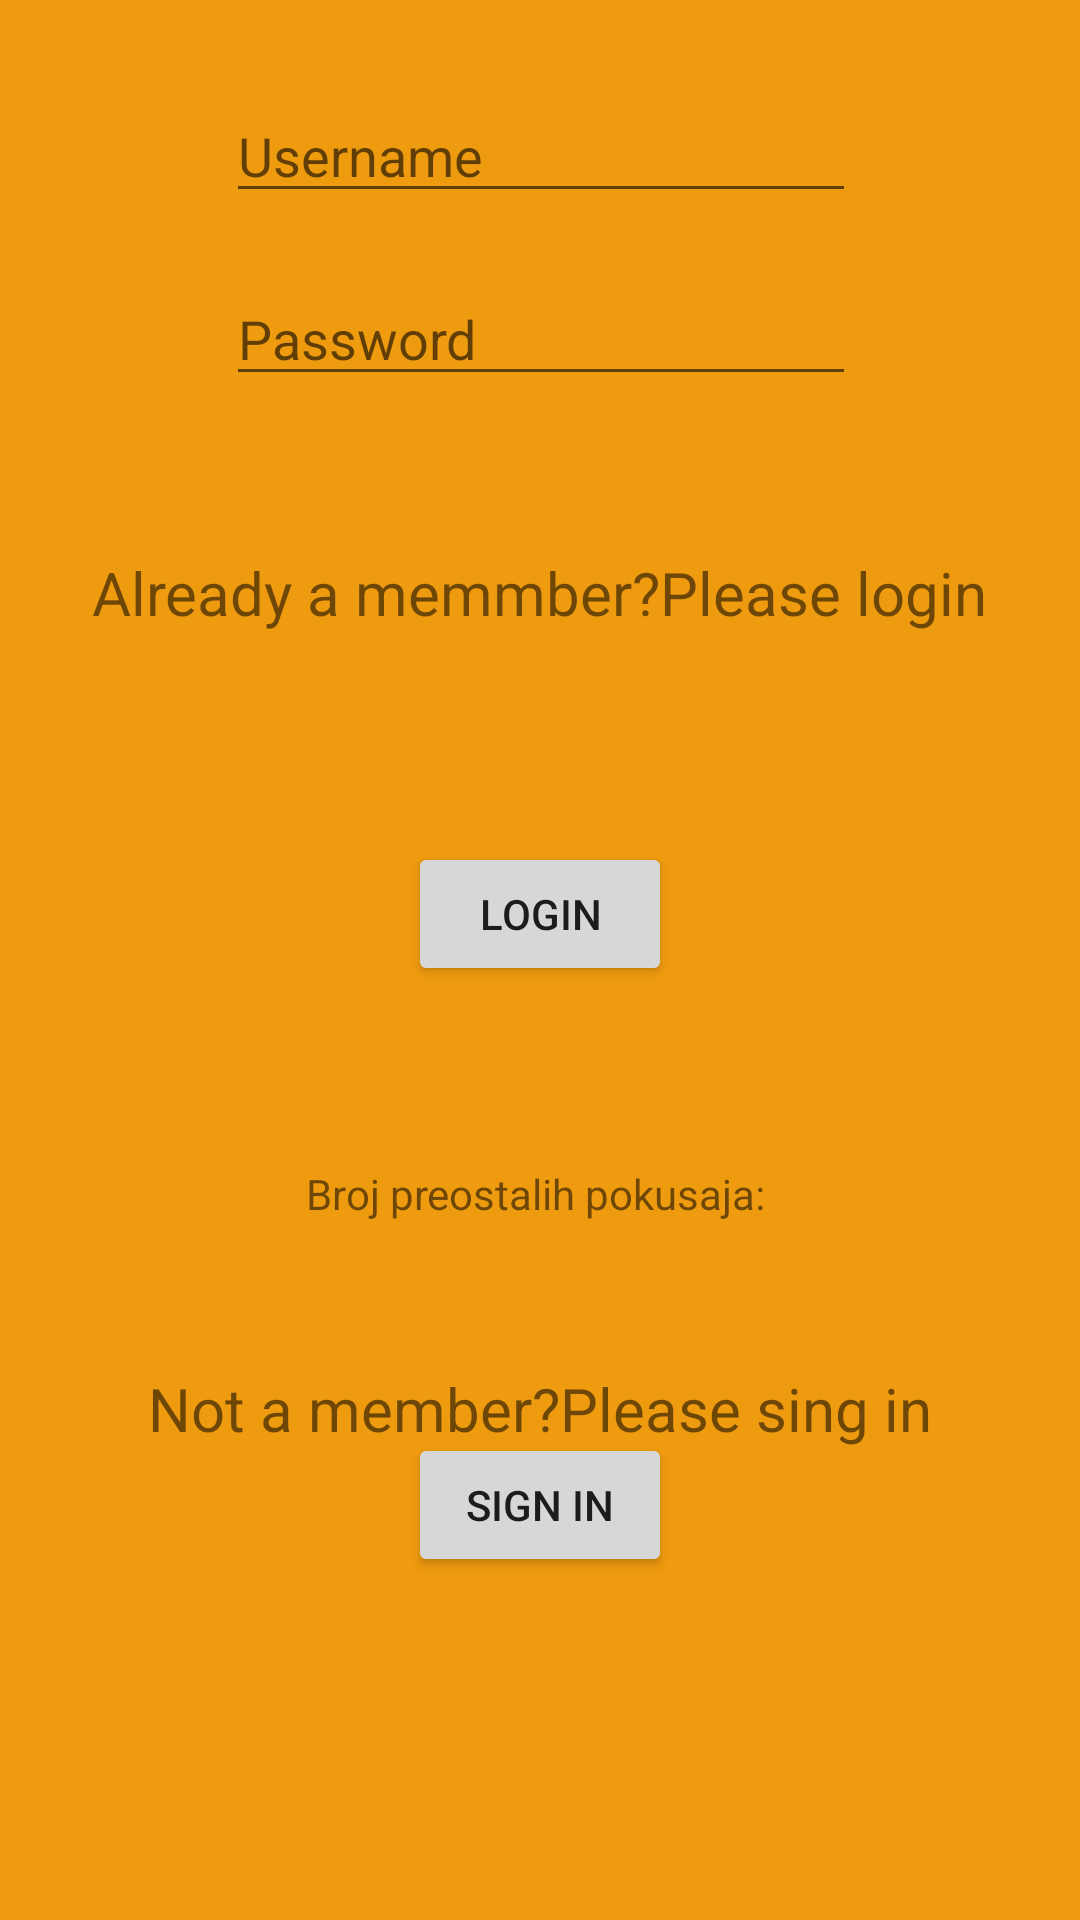

Android layout source for this screen:
<!-- AndroidManifest.xml: application theme AppTheme -->
<!-- res/layout/activity_main.xml -->
<?xml version="1.0" encoding="utf-8"?>

<android.support.constraint.ConstraintLayout xmlns:android="http://schemas.android.com/apk/res/android"
    xmlns:app="http://schemas.android.com/apk/res-auto"
    xmlns:tools="http://schemas.android.com/tools"
    android:layout_width="match_parent"
    android:layout_height="match_parent"
    android:background="#EF9B0F"
    tools:context="com.projekat.metropolitan.codco.MainActivity">

    <EditText
        android:id="@+id/etUsername"
        android:layout_width="wrap_content"
        android:layout_height="wrap_content"
        android:layout_marginBottom="8dp"
        android:layout_marginTop="8dp"
        android:ems="10"
        android:hint="Username"
        android:inputType="textPersonName"
        app:layout_constraintBottom_toBottomOf="parent"
        app:layout_constraintHorizontal_bias="0.502"
        app:layout_constraintLeft_toLeftOf="parent"
        app:layout_constraintRight_toRightOf="parent"
        app:layout_constraintTop_toTopOf="parent"
        app:layout_constraintVertical_bias="0.037" />

    <EditText
        android:id="@+id/etPassword"
        android:layout_width="wrap_content"
        android:layout_height="wrap_content"
        android:layout_marginBottom="8dp"
        android:layout_marginTop="8dp"
        android:ems="10"
        android:hint="Password"
        android:inputType="textPassword"
        app:layout_constraintBottom_toBottomOf="parent"
        app:layout_constraintHorizontal_bias="0.502"
        app:layout_constraintLeft_toLeftOf="parent"
        app:layout_constraintRight_toRightOf="parent"
        app:layout_constraintTop_toBottomOf="@+id/etUsername"
        app:layout_constraintVertical_bias="0.023" />

    <Button
        android:id="@+id/btnLogin"
        android:layout_width="wrap_content"
        android:layout_height="wrap_content"
        android:layout_marginBottom="8dp"
        android:layout_marginTop="8dp"
        android:text="Login"
        app:layout_constraintBottom_toBottomOf="parent"
        app:layout_constraintLeft_toLeftOf="parent"
        app:layout_constraintRight_toRightOf="parent"
        app:layout_constraintTop_toBottomOf="@+id/etPassword"
        app:layout_constraintVertical_bias="0.317" />

    <TextView
        android:id="@+id/tvInfo"
        android:layout_width="wrap_content"
        android:layout_height="wrap_content"
        android:layout_marginBottom="8dp"
        android:layout_marginTop="8dp"
        android:text="Broj preostalih pokusaja: "
        app:layout_constraintBottom_toBottomOf="parent"
        app:layout_constraintHorizontal_bias="0.502"
        app:layout_constraintLeft_toLeftOf="parent"
        app:layout_constraintRight_toRightOf="parent"
        app:layout_constraintTop_toBottomOf="@+id/btnLogin"
        app:layout_constraintVertical_bias="0.187" />

    <TextView
        android:id="@+id/textView2"
        android:layout_width="wrap_content"
        android:layout_height="wrap_content"
        android:layout_marginBottom="8dp"
        android:layout_marginEnd="8dp"
        android:layout_marginLeft="8dp"
        android:layout_marginRight="8dp"
        android:layout_marginStart="8dp"
        android:layout_marginTop="32dp"
        android:text="Not a member?Please sing in"
        android:textSize="20dp"
        app:layout_constraintBottom_toBottomOf="parent"
        app:layout_constraintEnd_toEndOf="parent"
        app:layout_constraintStart_toStartOf="parent"
        app:layout_constraintTop_toBottomOf="@+id/tvInfo"
        app:layout_constraintVertical_bias="0.1" />

    <Button
        android:id="@+id/btn_singin"
        android:layout_width="wrap_content"
        android:layout_height="wrap_content"
        android:layout_marginEnd="8dp"
        android:layout_marginLeft="8dp"
        android:layout_marginRight="8dp"
        android:layout_marginStart="8dp"
        android:layout_marginTop="448dp"
        android:text="SIGN IN"
        app:layout_constraintEnd_toEndOf="parent"
        app:layout_constraintStart_toStartOf="parent"
        app:layout_constraintTop_toTopOf="@+id/etUsername" />

    <TextView
        android:id="@+id/textView10"
        android:layout_width="wrap_content"
        android:layout_height="wrap_content"
        android:layout_marginBottom="8dp"
        android:layout_marginEnd="8dp"
        android:layout_marginLeft="8dp"
        android:layout_marginRight="8dp"
        android:layout_marginStart="8dp"
        android:layout_marginTop="8dp"
        android:text="Already a memmber?Please login"
        android:textSize="20dp"
        app:layout_constraintBottom_toTopOf="@+id/btnLogin"
        app:layout_constraintEnd_toEndOf="parent"
        app:layout_constraintStart_toStartOf="parent"
        app:layout_constraintTop_toBottomOf="@+id/etPassword"
        app:layout_constraintVertical_bias="0.417" />

</android.support.constraint.ConstraintLayout>
<!-- resources referenced by this layout -->
<resources>
  <style name="AppTheme" parent="Theme.AppCompat.Light.DarkActionBar">
          
          <item name="colorPrimary">@color/colorPrimary</item>
          <item name="colorPrimaryDark">@color/colorPrimaryDark</item>
          <item name="colorAccent">@color/colorAccent</item>
      </style>
  <color name="colorPrimary">#6C6670</color>
  <color name="colorPrimaryDark">#262626</color>
  <color name="colorAccent">#EF9B0F</color>
</resources>
